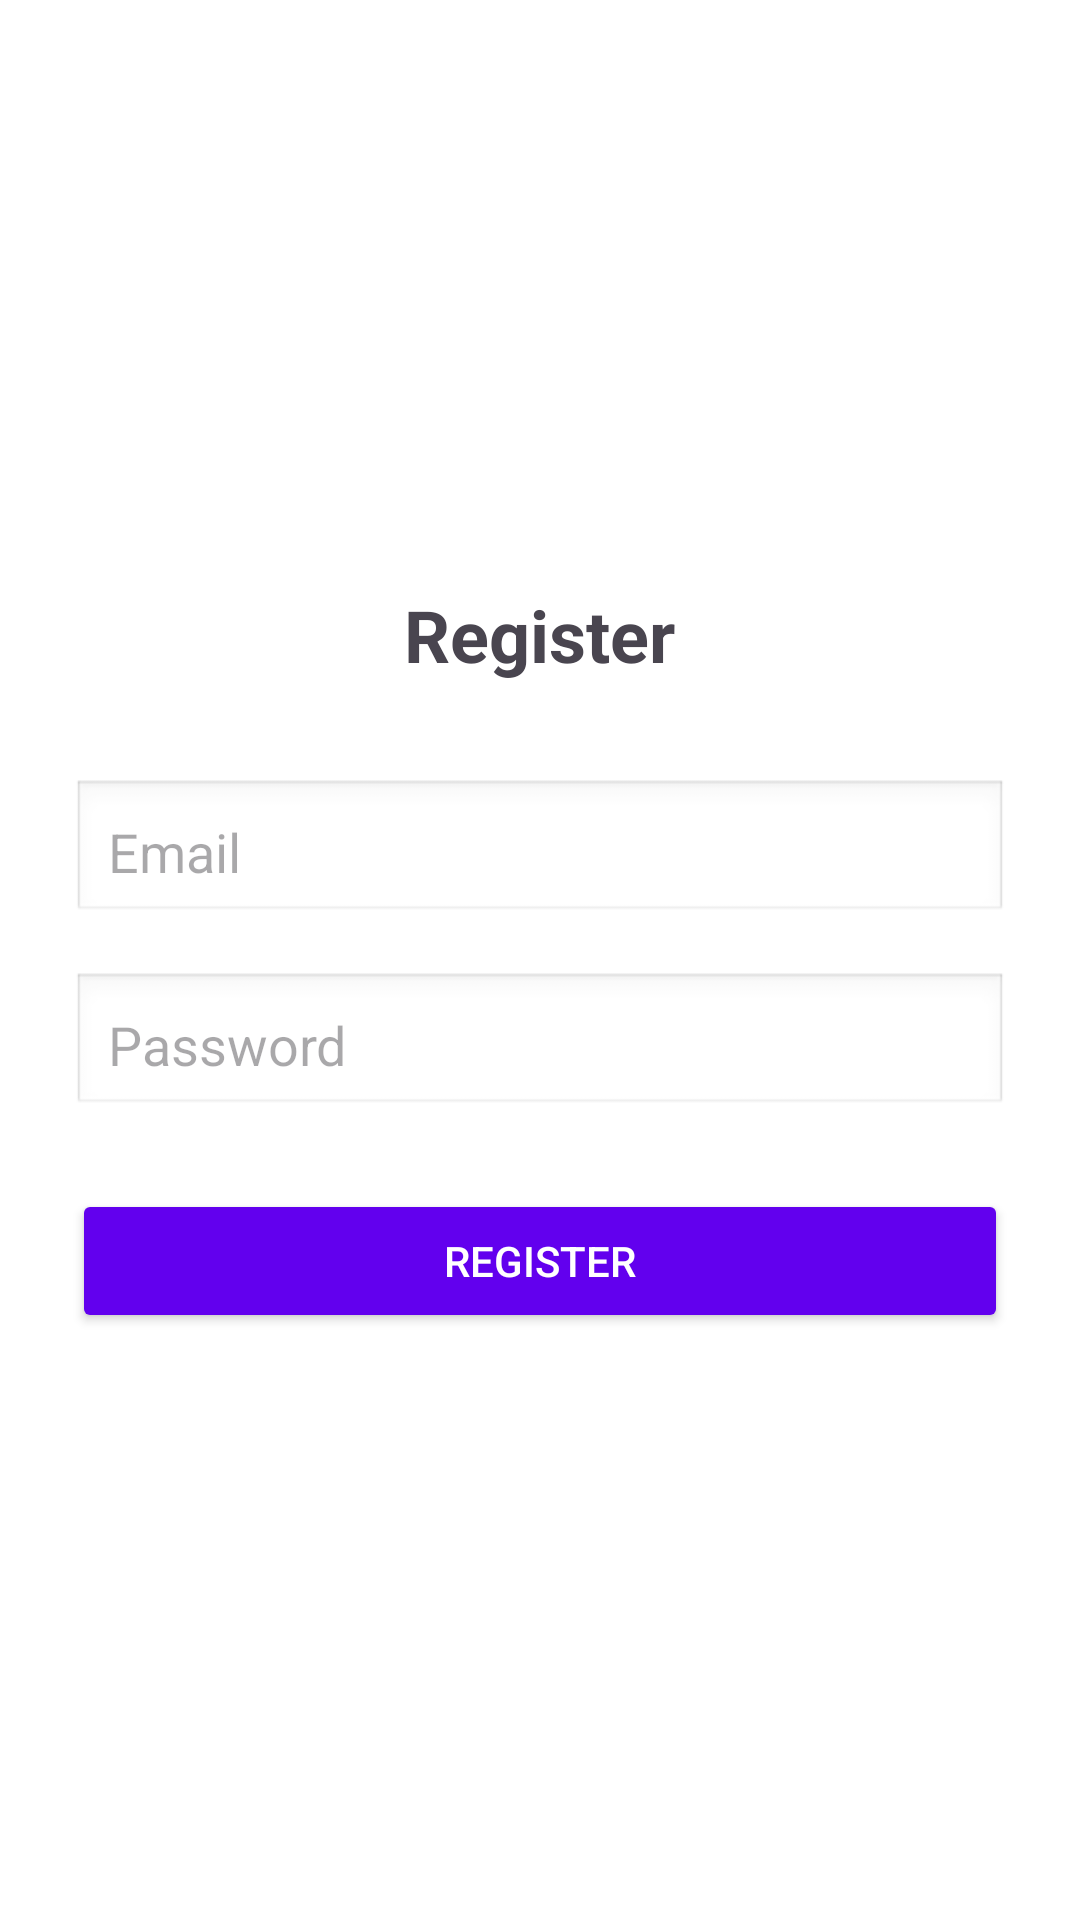

This screen was rendered from an Android layout file. Write that file and the resources it references.
<!-- AndroidManifest.xml: application theme Theme.PinLok -->
<!-- res/layout/activity_register.xml -->
<?xml version="1.0" encoding="utf-8"?>
<LinearLayout
    xmlns:android="http://schemas.android.com/apk/res/android"
    android:orientation="vertical"
    android:padding="24dp"
    android:gravity="center"
    android:layout_width="match_parent"
    android:layout_height="match_parent"
    android:background="#FFFFFF">

    <TextView
        android:text="Register"
        android:textSize="24sp"
        android:textStyle="bold"
        android:layout_marginBottom="32dp"
        android:layout_width="wrap_content"
        android:layout_height="wrap_content"/>

    <EditText
        android:id="@+id/etEmail"
        android:hint="Email"
        android:inputType="textEmailAddress"
        android:layout_width="match_parent"
        android:layout_height="wrap_content"
        android:layout_marginBottom="16dp"
        android:padding="12dp"
        android:background="@android:drawable/edit_text"/>

    <EditText
        android:id="@+id/etPassword"
        android:hint="Password"
        android:inputType="textPassword"
        android:layout_width="match_parent"
        android:layout_height="wrap_content"
        android:layout_marginBottom="24dp"
        android:padding="12dp"
        android:background="@android:drawable/edit_text"/>

    <Button
        android:id="@+id/btnRegister"
        android:text="Register"
        android:layout_width="match_parent"
        android:layout_height="wrap_content"
        android:backgroundTint="#6200EE"
        android:textColor="#FFFFFF"
        android:padding="12dp"/>

</LinearLayout>
<!-- resources referenced by this layout -->
<resources>
  <style name="Theme.PinLok" parent="Base.Theme.PinLok" />
  <style name="Base.Theme.PinLok" parent="Theme.Material3.DayNight.NoActionBar">
          
          <item name="colorPrimary">@color/purple_500</item>
          <item name="colorOnPrimary">@android:color/white</item>
  
          
          <item name="colorSecondary">@color/teal_200</item>
          <item name="colorOnSecondary">@android:color/white</item>
  
          
          <item name="android:colorBackground">@android:color/white</item>
  
          
          <item name="android:statusBarColor">@color/purple_700</item>
  
          
          <item name="android:navigationBarColor">@color/purple_500</item>
      </style>
  <!-- not gathered from this repository: default colours our renderer supplied (Android Studio template values) -->
  <color name="purple_500">#FF6200EE</color>
  <color name="purple_700">#FF3700B3</color>
  <color name="teal_200">#FF03DAC5</color>
</resources>
